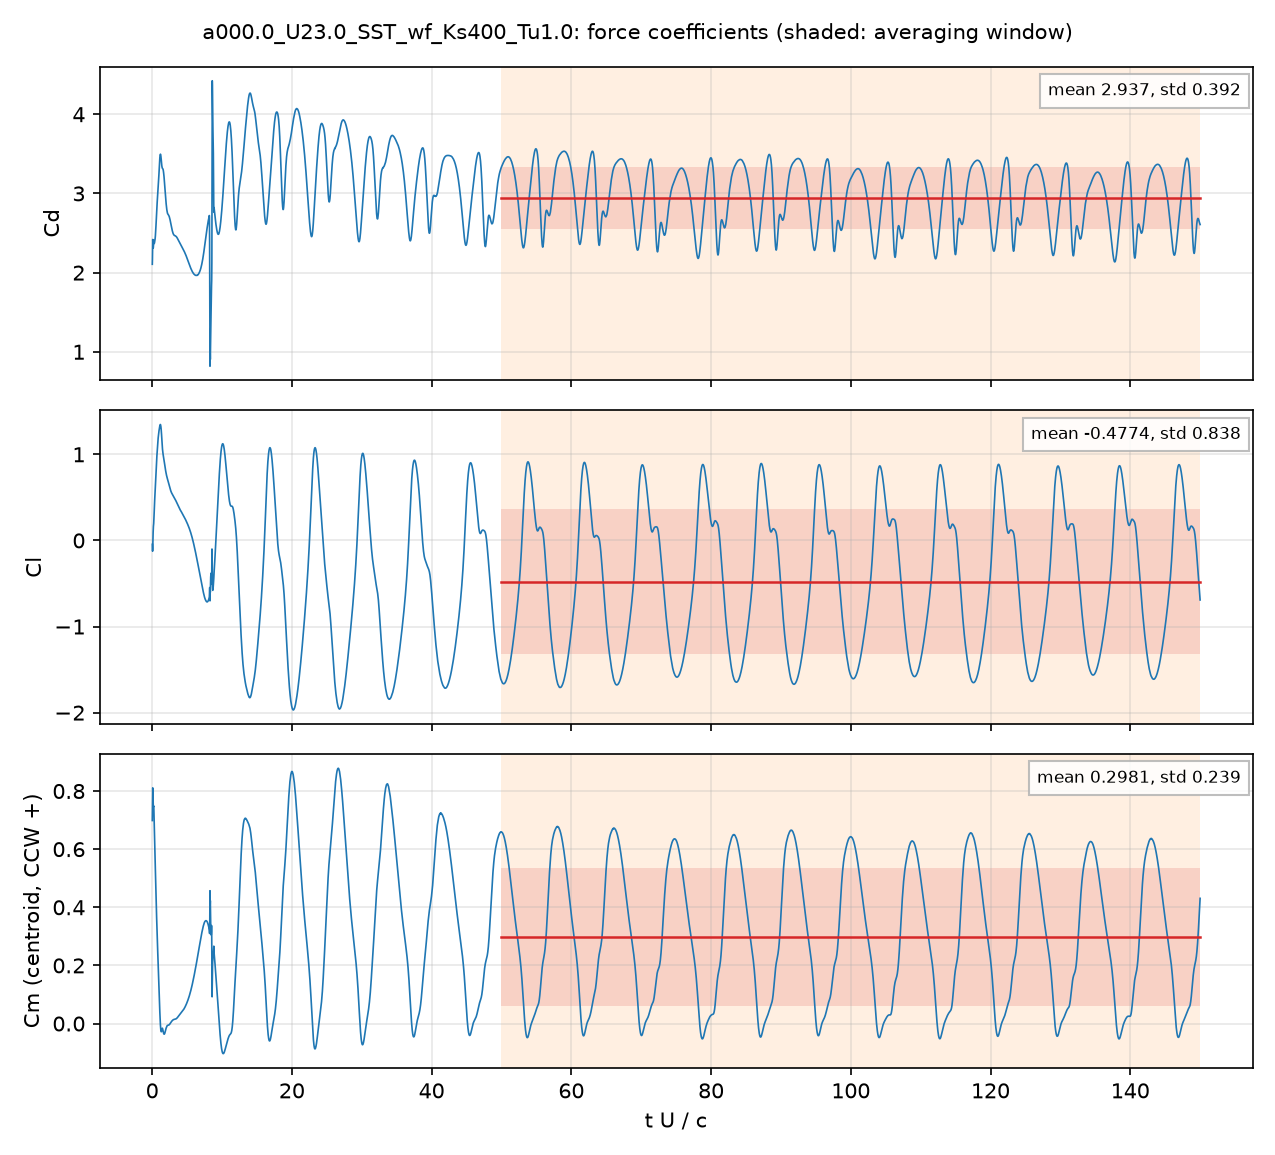

The data file committed next to this chart (first rows):
# a000.0_U23.0_SST_wf_Ks400_Tu1.0: secti…, q = 0.5 U^2, A = c dz, c = 0.048 m; Cm about the centroid, CCW +
# averaging window t U/c = 50 .. 150; de…
t_s, t_U_over_c, Cd, Cl, Cm_z_ccw, Cd_pressure, Cd_viscous
4.2089489e-05, 0.02017, 2.105, -0.04492, 0.6985, 2.099, 0.006598
0.0001241, 0.05948, 2.316, -0.125, 0.7876, 2.312, 0.004201
0.0001691, 0.08101, 2.419, -0.09342, 0.8109, 2.415, 0.003391
0.0002465, 0.1181, 2.339, 0.04159, 0.777, 2.337, 0.002352
0.0002881, 0.138, 2.316, 0.09517, 0.7619, 2.314, 0.001879
0.0003727, 0.1786, 2.332, 0.1639, 0.7452, 2.331, 0.000906
0.0004147, 0.1987, 2.371, 0.1802, 0.7475, 2.371, 0.0002757
0.0004969, 0.2381, 2.407, 0.2253, 0.7422, 2.407, -0.0008406
0.0005446, 0.261, 2.384, 0.2751, 0.7214, 2.386, -0.001432
0.0006296, 0.3017, 2.368, 0.3625, 0.6808, 2.37, -0.002519
0.0006682, 0.3202, 2.372, 0.3978, 0.664, 2.375, -0.003076
0.0007513, 0.36, 2.391, 0.4691, 0.628, 2.395, -0.004286
0.0007958, 0.3813, 2.408, 0.5054, 0.6092, 2.413, -0.004868
0.0008762, 0.4198, 2.426, 0.5789, 0.5681, 2.432, -0.005809
0.0009194, 0.4406, 2.443, 0.6165, 0.5467, 2.45, -0.006258
0.001004, 0.4813, 2.493, 0.6845, 0.5066, 2.5, -0.007048
0.001047, 0.5014, 2.519, 0.7201, 0.4859, 2.527, -0.007452
0.00113, 0.5414, 2.587, 0.7858, 0.4482, 2.596, -0.008325
0.001171, 0.5611, 2.624, 0.816, 0.4309, 2.632, -0.008799
0.001253, 0.6005, 2.694, 0.8757, 0.3969, 2.704, -0.009867
0.001294, 0.6201, 2.727, 0.9048, 0.38, 2.738, -0.01047
0.001376, 0.6591, 2.794, 0.9608, 0.3478, 2.806, -0.01178
0.001416, 0.6786, 2.828, 0.9855, 0.3331, 2.84, -0.01247
0.001505, 0.7211, 2.893, 1.037, 0.302, 2.907, -0.01396
0.001546, 0.7409, 2.92, 1.062, 0.2874, 2.934, -0.01458
0.001629, 0.7806, 2.969, 1.111, 0.2579, 2.985, -0.01557
0.001671, 0.8008, 2.994, 1.134, 0.2431, 3.01, -0.0159
0.00175, 0.8385, 3.043, 1.172, 0.2165, 3.059, -0.01621
0.001794, 0.8594, 3.068, 1.191, 0.2018, 3.084, -0.01624
0.001875, 0.8987, 3.129, 1.221, 0.175, 3.145, -0.01627
0.001921, 0.9206, 3.163, 1.236, 0.1601, 3.18, -0.01634
0.002, 0.9583, 3.227, 1.261, 0.1338, 3.243, -0.01652
0.002048, 0.9815, 3.268, 1.275, 0.1174, 3.284, -0.01662
0.002132, 1.022, 3.338, 1.297, 0.08967, 3.354, -0.01668
0.002166, 1.038, 3.365, 1.306, 0.07825, 3.382, -0.01666
0.002255, 1.081, 3.43, 1.326, 0.04968, 3.446, -0.01648
0.002292, 1.098, 3.451, 1.333, 0.03858, 3.467, -0.01635
0.002377, 1.139, 3.485, 1.344, 0.01498, 3.501, -0.01599
0.002416, 1.158, 3.492, 1.347, 0.00541, 3.508, -0.01581
0.002507, 1.201, 3.493, 1.343, -0.01244, 3.508, -0.01546
0.002548, 1.221, 3.486, 1.335, -0.01823, 3.501, -0.01533
0.002632, 1.261, 3.461, 1.313, -0.02607, 3.476, -0.01514
0.002675, 1.282, 3.442, 1.296, -0.0277, 3.458, -0.0151
0.002751, 1.318, 3.406, 1.261, -0.02774, 3.421, -0.01515
0.002795, 1.339, 3.385, 1.234, -0.02571, 3.4, -0.01524
0.002885, 1.382, 3.347, 1.176, -0.0207, 3.363, -0.01551
0.002919, 1.399, 3.339, 1.153, -0.01877, 3.354, -0.0156
0.003001, 1.438, 3.322, 1.102, -0.01618, 3.338, -0.01564
0.003048, 1.461, 3.319, 1.076, -0.016, 3.335, -0.01553
0.003133, 1.501, 3.315, 1.04, -0.01843, 3.33, -0.01511
0.003169, 1.519, 3.313, 1.027, -0.02011, 3.328, -0.01485
0.003254, 1.559, 3.305, 1.003, -0.02516, 3.319, -0.01409
0.003303, 1.583, 3.296, 0.9913, -0.02823, 3.31, -0.0136
0.003375, 1.617, 3.277, 0.9735, -0.03188, 3.289, -0.0128
0.003423, 1.64, 3.259, 0.9622, -0.03366, 3.271, -0.01225
0.003503, 1.679, 3.226, 0.9429, -0.03593, 3.238, -0.01129
0.003549, 1.7, 3.209, 0.9293, -0.03615, 3.219, -0.01074
0.003627, 1.738, 3.167, 0.9093, -0.03583, 3.177, -0.009806
... 4,942 more rows
